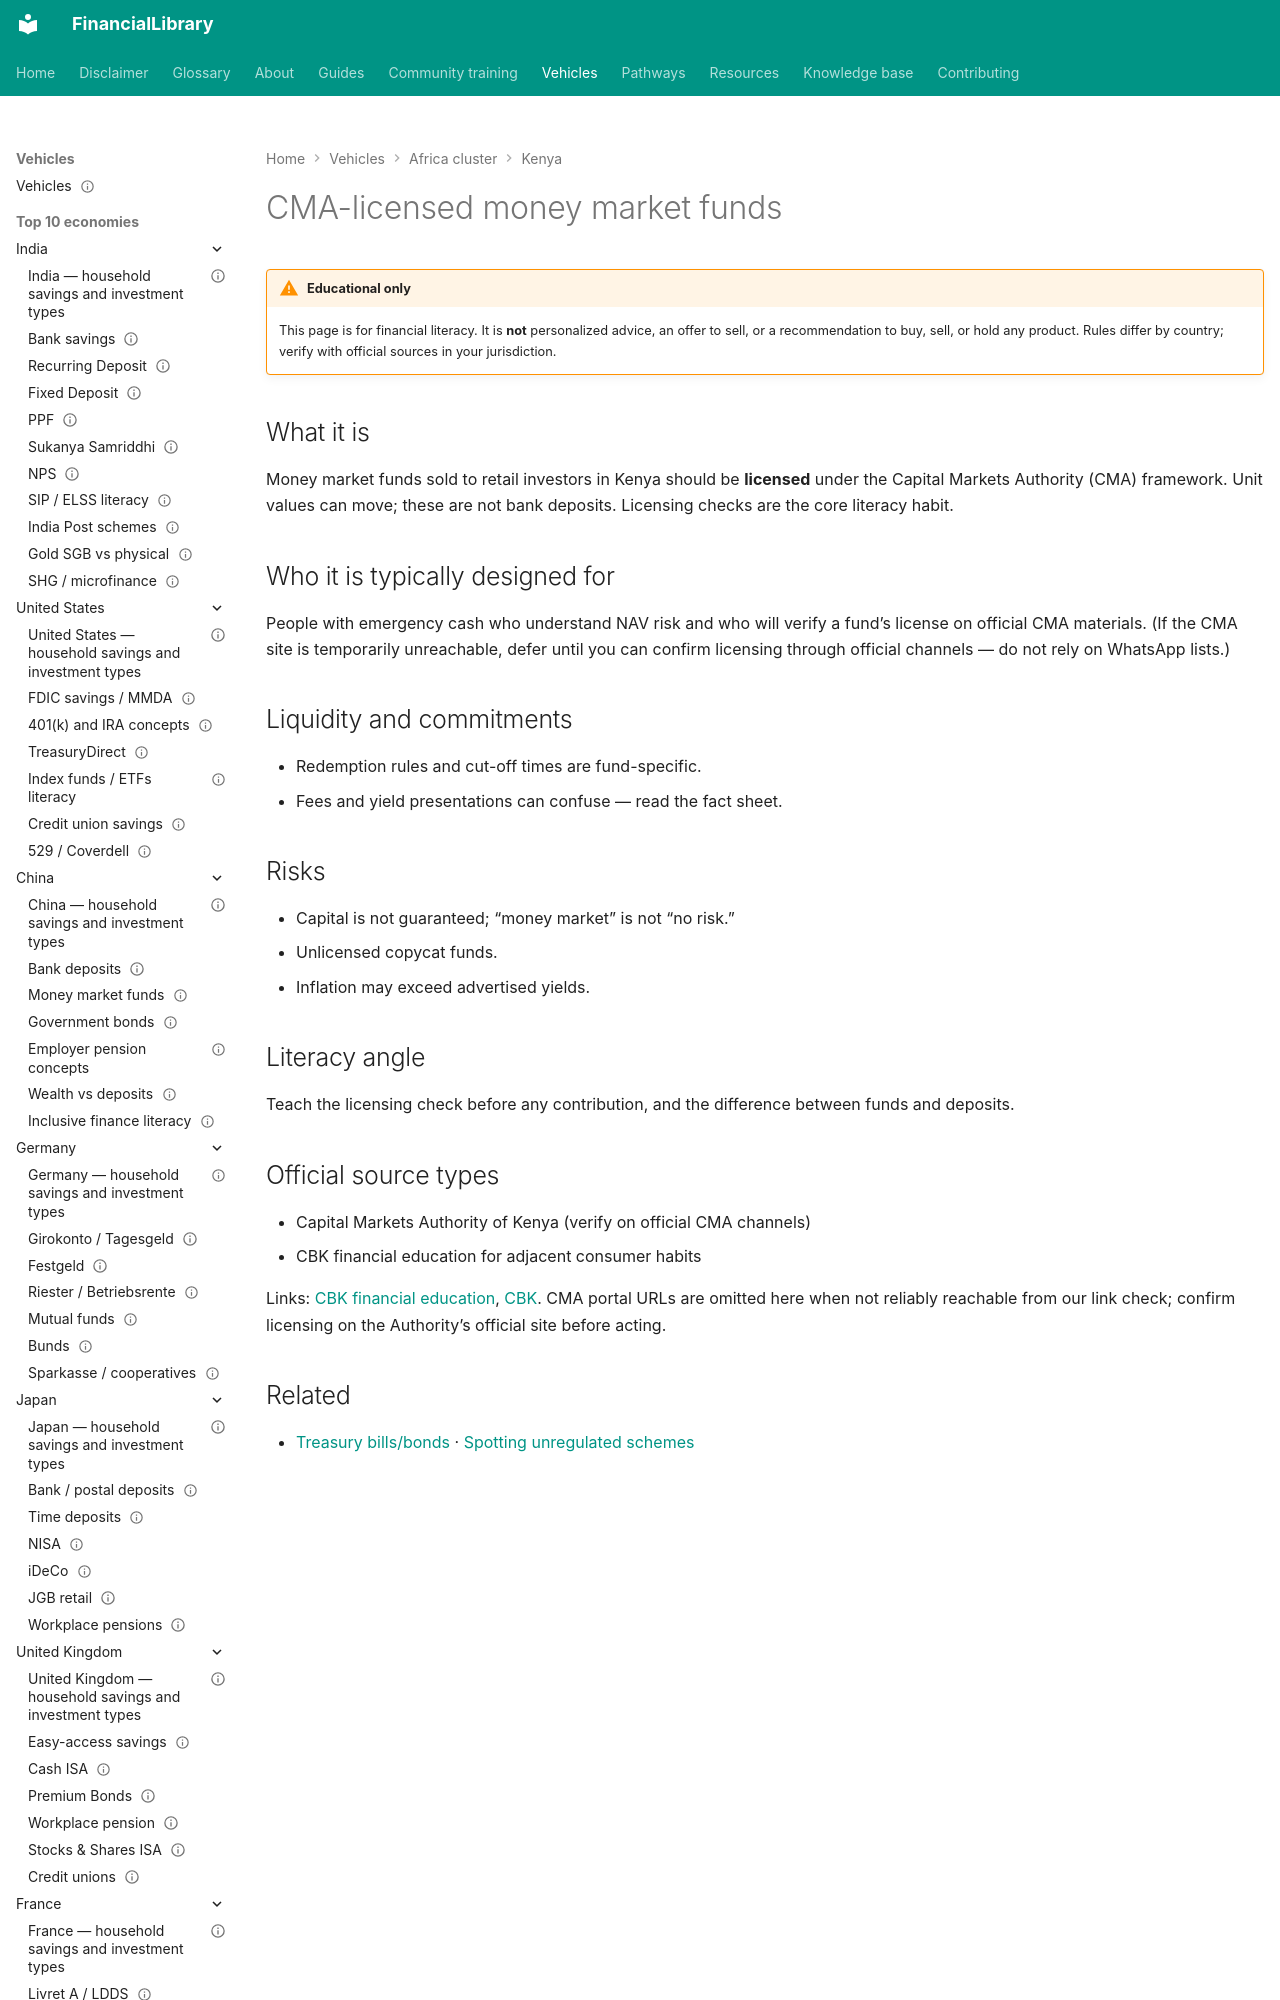

repository: ananddw24/safe_investment_researcher · page: vehicles/ke/money-market-funds/index.html · generator: mkdocs

---
title: "CMA-licensed money market funds"
country: ke
vehicle_id: "ke-mmf"
category: "regulated-fund"
status: published
last_reviewed: "2026-10-17"
---

# CMA-licensed money market funds

!!! warning "Educational only"
    This page is for financial literacy. It is **not** personalized advice,
    an offer to sell, or a recommendation to buy, sell, or hold any product.
    Rules differ by country; verify with official sources in your jurisdiction.


## What it is

Money market funds sold to retail investors in Kenya should be **licensed** under
the Capital Markets Authority (CMA) framework. Unit values can move; these are not
bank deposits. Licensing checks are the core literacy habit.
